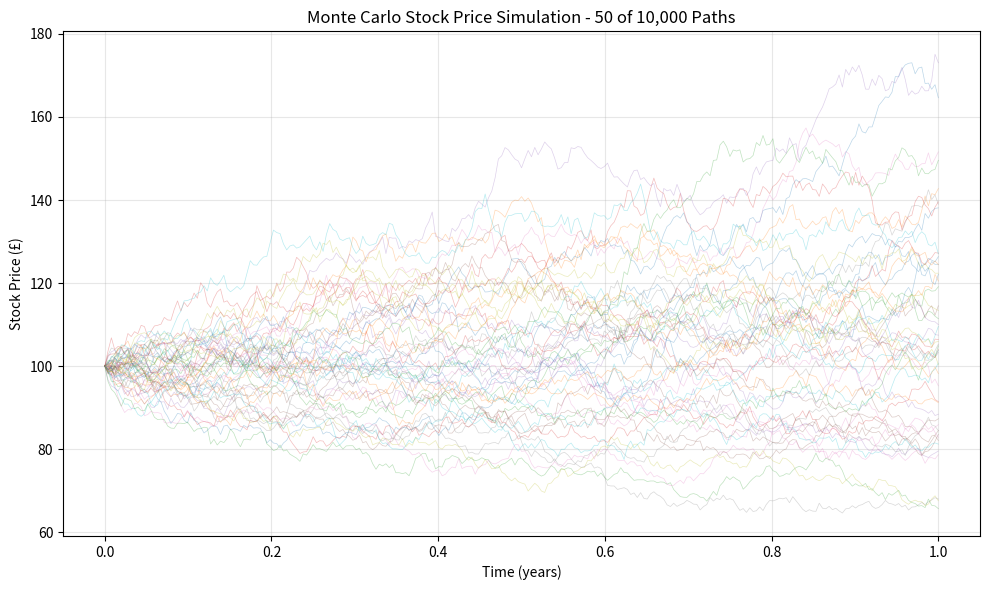
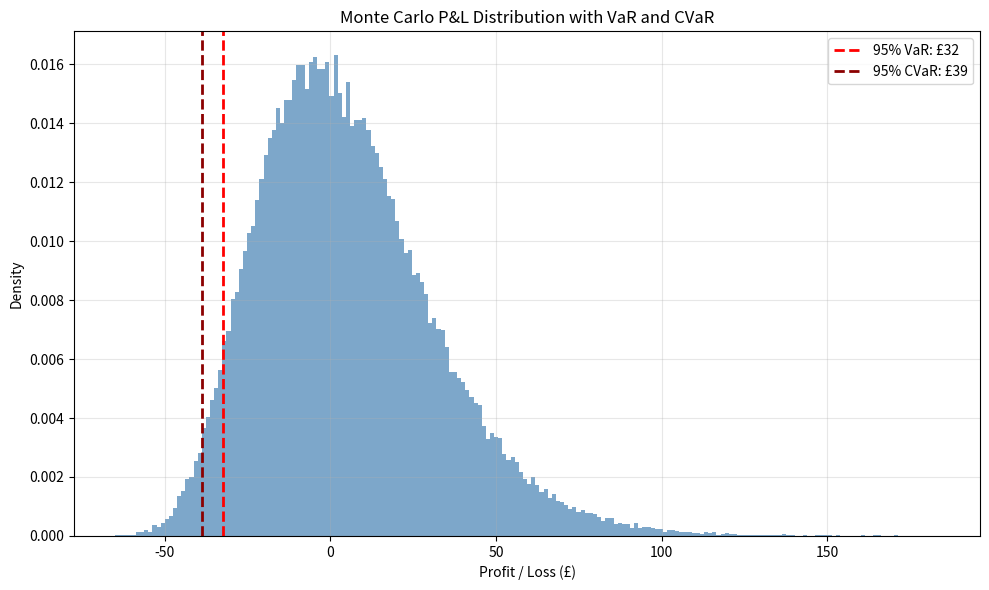

Here is the Python script that generated these plots, in order:
import numpy as np
from scipy import stats
import matplotlib.pyplot as plt

#set a seed for reproducibility
rng = np.random.default_rng(seed = 50)

#draw 10 samples from a standard normal distribution
z = rng.standard_normal(10)
print(z)

#draw from N(mu, sigma^2)
mu, sigma = 0.05, 0.2
returns = rng.normal(mu, sigma, 10_000)
print(f"Mean: {returns.mean():.4f}, Std: {returns.std():.4f}")

#uniform random numbers on [0, 1)
u = rng.uniform(size=10_000)

def simulate_gbm(S0, mu, sigma, T, dt, n_paths, seed = 50):
    """Simulate stock price paths using Geometric Brownian Motion paths"""
    rng = np.random.default_rng(seed)
    n_steps = int(T / dt)
    
    #generate standard normal random variables for the simulation
    Z = rng.standard_normal((n_steps, n_paths))
    
    #calculate the drift and diffusion components of the GBM model and the log returns for each step
    drift = (mu - 0.5 * sigma**2) * dt
    diffusion = sigma * np.sqrt(dt) * Z
    log_returns = drift + diffusion
    
    #calculate the cumulative log returns and exponentiate to get stock price paths
    log_paths = np.vstack([np.zeros(n_paths), np.cumsum(log_returns, axis=0)])
    paths = S0 * np.exp(log_paths)
    
    return paths

#parameters for the GBM simulation
S0 = 100  #initial stock price
mu = 0.05  #5% expected annual return
sigma = 0.2  #20% annual volatility
T = 1.0  #time horizon in years
dt = 1/252  #daily time steps
n_paths = 1000  #number of simulated paths

paths = simulate_gbm(S0, mu, sigma, T, dt, n_paths)
print(f"Simulated stock price paths shape: {paths.shape}")
print(f"Final stock prices: {paths[-1, :5]}")  #print the final stock prices of the first 5 paths

time_grid = np.linspace(0, T, paths.shape[0])

#visualise the first 50 simulated stock price paths
plt.figure(figsize=(10, 6))
plt.plot(time_grid, paths[:, :50], alpha=0.3, linewidth=0.5)
plt.xlabel("Time (years)")
plt.ylabel("Stock Price (£)")
plt.title("Monte Carlo Stock Price Simulation - 50 of 10,000 Paths")
plt.grid(True, alpha=0.3)
plt.tight_layout()
plt.show()


def european_call(S0, K, r, sigma, T, n_paths=10_000, seed=50):
    """Price a European call option using Monte Carlo simulation"""
    rng = np.random.default_rng(seed)
    
    #simulate terminal stock prices
    Z = rng.standard_normal(n_paths)
    ST = S0*np.exp((r - 0.5 * sigma**2) * T + sigma * np.sqrt(T) * Z)
    payoffs = np.maximum(ST - K, 0)
    price = np.exp(-r * T) * payoffs.mean()
    
    #standard error of the estimate
    std_error = np.exp(-r * T) * payoffs.std() / np.sqrt(n_paths)
    
    return price, std_error

#parameters for the European call option
S0, K, r, sigma, T = 100, 110, 0.05, 0.2, 1.0
mc_price, mc_std_error = european_call(S0, K, r, sigma, T)
print(f"Monte Carlo Price: {mc_price:.4f}, Standard Error: {mc_std_error:.4f}")


def black_scholes_call(S0, K, r, sigma, T):
    """Exact Black-Scholes price for a European call."""
    sqrt_T = np.sqrt(T)
    discount = np.exp(-r * T)
    d1 = (np.log(S0 / K) + (r + 0.5 * sigma**2) * T) / (sigma * np.sqrt(T))
    d2 = d1 - sigma * sqrt_T
    call_value = S0 * stats.norm.cdf(d1) - K * discount * stats.norm.cdf(d2)
    return call_value

#parameters for the Black-Scholes price
bs_price = black_scholes_call(S0, K, r, sigma, T)
print(f"Black-Scholes price: £{bs_price:.4f}")
print(f"MC error: £{abs(mc_price - bs_price):.4f}")


def asian_call(S0, K, r, sigma, T, n_steps=252, n_paths=100_000, seed=50):
    """Price an arithmetic average Asian call option."""
    rng = np.random.default_rng(seed)
    dt = T / n_steps
    
    Z = rng.standard_normal((n_steps, n_paths))
    
    log_returns = (r - 0.5 * sigma**2) * dt + sigma * np.sqrt(dt) * Z
    log_paths = np.cumsum(log_returns, axis=0)
    paths = S0 * np.exp(log_paths)
    
    #arithmetic average across all time steps for each path
    avg_prices = paths.mean(axis=0)
    
    payoffs = np.maximum(avg_prices - K, 0)
    discount = np.exp(-r * T)
    price = discount * np.mean(payoffs)
    se = discount * np.std(payoffs) / np.sqrt(len(payoffs))
    
    return price, se

#parameters for the Asian call option
asian_price, asian_se = asian_call(S0=100, K=105, r=0.05, sigma=0.25, T=1.0)
print(f"Asian call price: £{asian_price:.4f} (SE: {asian_se:.4f})")

def up_and_out_call(S0, K, B, r, sigma, T, n_steps=252, n_paths=100_000, seed=50):
    """Price an up-and-out barrier call option."""
    rng = np.random.default_rng(seed)
    dt = T / n_steps
    
    Z = rng.standard_normal((n_steps, n_paths))
    
    #simulate the stock price paths using Geometric Brownian Motion
    log_returns = (r - 0.5 * sigma**2) * dt + sigma * np.sqrt(dt) * Z
    log_paths = np.cumsum(log_returns, axis=0)
    paths = S0 * np.exp(log_paths)
    
    #check if any path crossed the barrier
    knocked_out = np.any(paths >= B, axis=0)
    
    #terminal payoff, zeroed out for knocked-out paths
    ST = paths[-1]
    payoffs = np.where(knocked_out, 0, np.maximum(ST - K, 0))
    
    #discounted expected payoff and standard error
    discount = np.exp(-r * T)
    price = discount * payoffs.mean()
    se = discount * payoffs.std() / np.sqrt(n_paths)
    
    return price, se

#parameters for the up-and-out barrier call option
barrier_price, barrier_se = up_and_out_call(S0=100, K=100, B=130, r=0.05, sigma=0.25, T=1.0)
print(f"Up-and-out call price: £{barrier_price:.4f} (SE: {barrier_se:.4f})")

def monte_carlo_var(S0, mu, sigma, T, confidence = 0.95, n_paths = 100_000, seed = 50):
    """Estimate Value at Risk (VaR) and Conditional Value at Risk (CVaR) using Monte Carlo simulation."""
    rng = np.random.default_rng(seed)
    
    #simulate terminal stock prices
    Z = rng.standard_normal(n_paths)
    ST = S0 * np.exp((mu - 0.5 * sigma**2) * T + sigma * np.sqrt(T) * Z)
    
    #calculate losses
    profit_and_losses = ST - S0
    
    #calculate the VaR at the specified confidence level
    var = -np.percentile(profit_and_losses, (1 - confidence) * 100)
    
    #calculate the CVaR (expected shortfall) at the specified confidence level
    tail_losses = profit_and_losses[profit_and_losses <= -var]
    cvar = -tail_losses.mean() if len(tail_losses) > 0 else 0.0
    
    return var, cvar, profit_and_losses

#parameters for the VaR calculation
var, cvar, profit_and_losses = monte_carlo_var(S0=100, mu=0.05, sigma=0.25, T=1.0)
print(f"Value at Risk (VaR): £{var:.4f}")
print(f"Conditional Value at Risk (CVaR): £{cvar:.4f}")

#visualise the profit and loss distribution
plt.figure(figsize=(10, 6))
plt.hist(profit_and_losses, bins=200, density=True, alpha=0.7, color="steelblue", edgecolor="none")
plt.axvline(-var, color="red", linestyle="--", linewidth=2, label=f"95% VaR: £{var:,.0f}")
plt.axvline(-cvar, color="darkred", linestyle="--", linewidth=2, label=f"95% CVaR: £{cvar:,.0f}")
plt.xlabel("Profit / Loss (£)")
plt.ylabel("Density")
plt.title("Monte Carlo P&L Distribution with VaR and CVaR")
plt.legend()
plt.grid(True, alpha=0.3)
plt.tight_layout()
plt.show()

def simulate_correlated_portfolio(S0_vec, mu_vec, sigma_vec, corr_matrix, T, dt, n_paths=10_000, seed=50):
    """Simulate correlated GBM paths for multiple assets."""
    rng = np.random.default_rng(seed)
    n_assets = len(S0_vec)
    n_steps = int(T / dt)
    
    #build the covariance matrix from the correlation matrix and standard deviations
    D = np.diag(sigma_vec)
    cov_matrix = D @ corr_matrix @ D
    
    #cholesky decomposition to get lower triangular matrix for correlation
    L = np.linalg.cholesky(cov_matrix)
    
    #generate independent standard normal random variables and apply the correlation
    Z_indep = rng.standard_normal((n_steps, n_paths, n_assets))
    Z_corr = Z_indep @ L.T  # (n_steps, n_paths, n_assets)
    
    #simulate each asset
    drift = (mu_vec - 0.5 * sigma_vec**2) * dt
    diffusion = np.sqrt(dt) * Z_corr
    log_returns = drift + diffusion
    log_paths = np.cumsum(log_returns, axis=0)
    paths = S0_vec * np.exp(log_paths)
    
    return paths

#3 correlated assets
portfolio_S0 = np.array([100, 50, 200])
portfolio_mu = np.array([0.08, 0.06, 0.10])
portfolio_sigma = np.array([0.20, 0.15, 0.30])
corr = np.array([
    [1.0, 0.5, 0.3],
    [0.5, 1.0, 0.2],
    [0.3, 0.2, 1.0]
])
weights = np.array([0.4, 0.3, 0.3])

paths = simulate_correlated_portfolio(
    portfolio_S0,
    portfolio_mu,
    portfolio_sigma,
    corr,
    T=1.0,
    dt=1/252,
)
print(f"Shape: {paths.shape}")  #(252, 10000, 3)

#portfolio value paths
initial_investment = 100_000
shares = (weights * initial_investment) / portfolio_S0
portfolio_paths = paths @ shares  #(252, 10000)

#compute terminal portfolio values and P&L
terminal_values = portfolio_paths[-1]
pnl = terminal_values - initial_investment

var_99 = -np.percentile(pnl, 1)
cvar_99 = -pnl[pnl <= -var_99].mean()

print(f"Portfolio 99% 1-year VaR:  £{var_99:,.2f}")
print(f"Portfolio 99% 1-year CVaR: £{cvar_99:,.2f}")
print(f"Mean return: {pnl.mean() / initial_investment:.2%}")

def call_antithetic(S0, K, r, sigma, T, n_paths=50_000, seed=50):
    """European call with antithetic variance reduction."""
    rng = np.random.default_rng(seed)
    
    Z = rng.standard_normal(n_paths)
    
    #simulate terminal stock prices for both the original and antithetic paths
    common_part = (r - 0.5 * sigma**2) * T
    volatility_part = sigma * np.sqrt(T)
    terminal_prices = S0 * np.exp(
    common_part + volatility_part * np.array([Z, -Z]))
    ST_pos, ST_neg = terminal_prices
    
    #calculate payoffs for the original and antithetic paths
    payoff_pos = np.maximum(ST_pos - K, 0)
    payoff_neg = np.maximum(ST_neg - K, 0)
    
    #average the payoffs from the original and antithetic paths
    paired_payoffs = 0.5 * (payoff_pos + payoff_neg)
    price = np.exp(-r * T) * paired_payoffs.mean()
    se = np.exp(-r * T) * paired_payoffs.std() / np.sqrt(n_paths)
    
    return price, se

#compare standard Monte Carlo and antithetic variates for European call option pricing
std_price, std_se = european_call(S0, K, r, sigma, T, n_paths=100_000)
anti_price, anti_se = call_antithetic(S0, K, r, sigma, T, n_paths=50_000)

print(f"Standard MC:  £{std_price:.4f} (SE: {std_se:.4f})")
print(f"Antithetic:   £{anti_price:.4f} (SE: {anti_se:.4f})")
print(f"SE reduction:  {(1 - anti_se/std_se):.1%}")

def call_control_variate(S0, K, r, sigma, T, n_paths=100_000, seed=50):
    """European call with control variate variance reduction."""
    rng = np.random.default_rng(seed)
    
    Z = rng.standard_normal(n_paths)
    ST = S0 * np.exp((r - 0.5 * sigma**2) * T + sigma * np.sqrt(T) * Z)
    
    payoffs = np.maximum(ST - K, 0)
    discount = np.exp(-r * T)
    
    #control variate: terminal stock price ST
    #known expected value of ST under risk-neutral measure
    expected_ST = S0 * np.exp(r * T)
    
    #estimate the covariance between payoffs and ST to compute beta
    cov_matrix = np.cov(payoffs, ST)
    beta = cov_matrix[0, 1] / cov_matrix[1, 1]
    
    #adjust payoffs using the control variate
    adjusted = payoffs - beta * (ST - expected_ST)
    price = discount * adjusted.mean()
    se = discount * adjusted.std() / np.sqrt(n_paths)
    
    return price, se

#compare standard Monte Carlo and control variate for European call option pricing
cv_price, cv_se = call_control_variate(S0, K, r, sigma, T)
print(f"Control var:  £{cv_price:.4f} (SE: {cv_se:.4f})")
print(f"SE reduction vs standard: {(1 - cv_se/std_se):.1%}")
